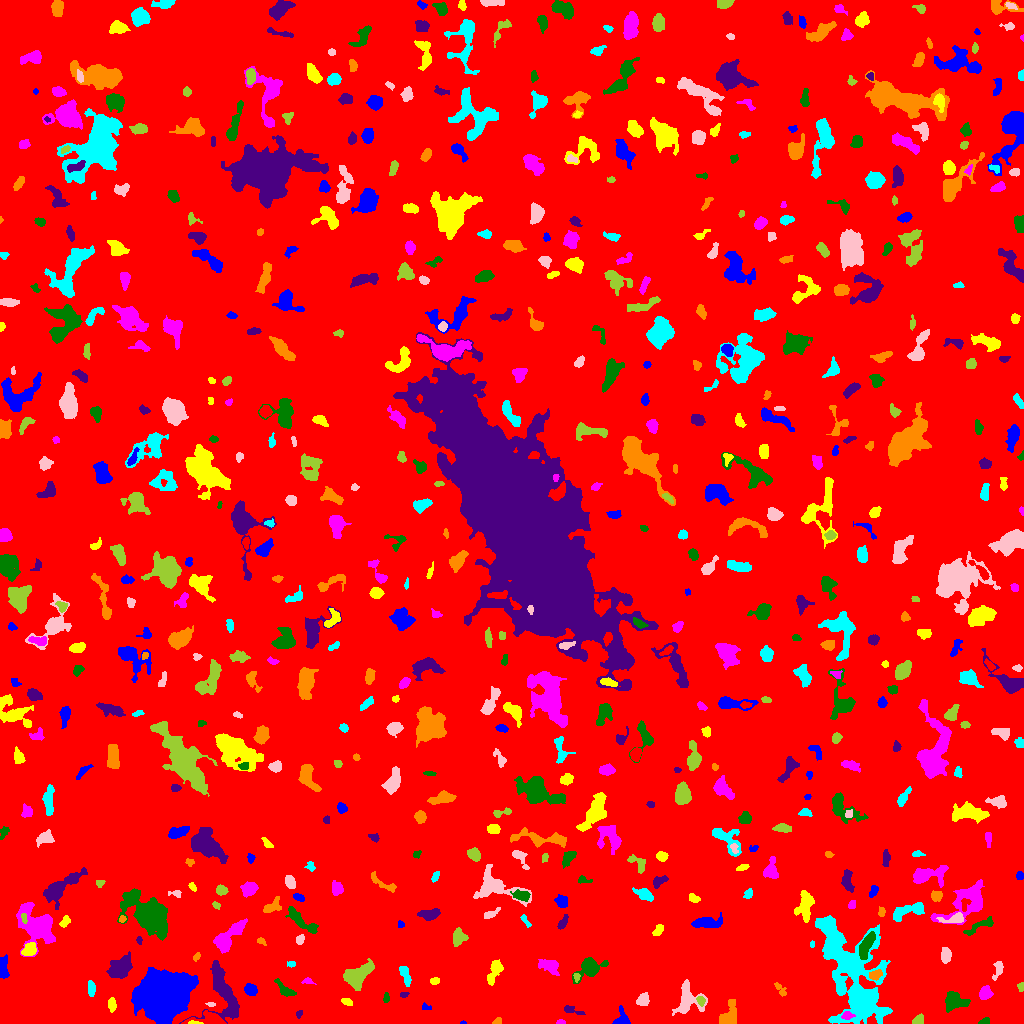

The table this chart was drawn from, first rows:
ID, X, Y, A, B, theta, total_flux, mu_max, mu_median, mu_mean, R_fwhm, R_e, R10, R90, x_start, x_end, y_start, y_end, area, greylevel
0, 511.1, 515, 301.4, 295.3, -0.4747, 1700379, 15.0, 2.0, 1.957, 21.87, 240.7, 93.14, 393.9, 0, 1023, 0, 1023, 868884, 1.957
1, 462.5, 0.7931, 1.193, 0.8453, -0.04366, 29.0, 4.0, 1.0, 1.45, 1.693, 1.128, 0.0, 1.954, 460, 466, 0, 3, 20, 8.45
2, 194.4, 0.6933, 3.596, 0.7621, -0.05455, 163.0, 7.0, 4.0, 3.705, 2.706, 2.034, 0.7979, 3.09, 188, 203, 0, 3, 44, 18.7
3, 560.6, 1.232, 2.309, 1.073, 0.01737, 82.0, 4.0, 2.0, 2.0, 2.877, 1.954, 0.7979, 3.038, 556, 565, 0, 4, 41, 7.0
4, 984.8, 2.021, 2.539, 1.494, 0.3224, 236.0, 7.0, 4.0, 3.688, 3.29, 2.459, 0.9772, 3.742, 978, 989, 0, 6, 64, 8.688
5, 298.9, 9.75, 1.998, 1.483, 0.7549, 96.0, 4.0, 2.0, 2.043, 3.09, 2.185, 0.7979, 3.338, 296, 302, 5, 13, 47, 7.043
6, 497, 1.512, 1.998, 1.403, 0.1671, 80.0, 5.0, 1.0, 1.481, 1.954, 1.871, 0.5642, 3.241, 492, 501, 0, 6, 54, 7.481
7, 849.3, 57.33, 28.56, 13.85, -1.163, 12415, 24.0, 4.0, 4.21, 5.441, 16.14, 4.918, 26.59, 815, 892, 0, 108, 2949, 8.21
8, 687.1, 24.16, 8.071, 5.911, 1.547, 1460, 7.0, 3.0, 3.1, 7.632, 6.206, 2.523, 9.95, 672, 707, 8, 44, 471, 8.1
9, 918.4, 2.93, 2.921, 1.953, 0.7328, 115.0, 3.0, 1.0, 1.173, 3.338, 2.821, 0.9772, 4.442, 912, 923, 0, 10, 98, 7.173
10, 209.1, 3.354, 9.484, 2.915, -0.006447, 1380, 13.0, 4.0, 4.929, 5.109, 4.82, 1.871, 7.818, 181, 226, 0, 13, 280, 11.93
11, 621.7, 3.886, 4.126, 3.645, 1.517, 438.0, 7.0, 2.0, 2.655, 4.184, 3.7, 1.382, 5.917, 612, 630, 0, 18, 165, 7.655
12, 111.8, 18.73, 3.178, 1.878, -1.483, 324.0, 7.0, 3.0, 3.057, 3.949, 3.141, 1.128, 4.853, 108, 116, 11, 26, 106, 8.057
13, 847.1, 7.922, 2.767, 1.93, 0.1214, 167.0, 4.0, 2.0, 1.898, 4.029, 2.764, 1.128, 4.549, 841, 855, 4, 12, 88, 9.898
14, 954.6, 22.44, 5.439, 4.207, -0.1371, 814.0, 6.0, 2.0, 2.459, 7.069, 5.642, 2.185, 8.649, 945, 970, 11, 32, 331, 7.459
15, 571.1, 13.25, 5.544, 1.555, -0.2639, 190.0, 5.0, 1.0, 1.712, 2.646, 3.038, 1.128, 5.015, 564, 585, 9, 18, 111, 6.712
16, 728.9, 6.428, 6.242, 3.773, 1.258, 1792, 16.0, 4.0, 6.013, 5.382, 4.687, 1.871, 8.117, 719, 736, 0, 24, 298, 10.01
17, 860.6, 25.56, 6.602, 5.331, -0.424, 1999, 12.0, 4.0, 4.253, 6.628, 6.206, 2.326, 10.12, 851, 876, 12, 38, 470, 13.25
18, 210.6, 19.18, 2.459, 1.006, -0.0273, 83.0, 4.0, 2.0, 2.075, 2.932, 2.034, 0.7979, 3.09, 205, 215, 17, 21, 40, 7.075
19, 700.7, 22.99, 2.358, 1.866, -1.106, 190.0, 5.0, 2.5, 2.568, 3.432, 2.646, 0.9772, 4.107, 696, 705, 17, 27, 74, 10.57
20, 517.5, 20.35, 2.094, 1.372, -0.1604, 85.0, 3.0, 2.0, 1.771, 2.877, 2.111, 0.7979, 3.385, 513, 522, 18, 23, 48, 6.771
21, 425.1, 16.88, 2.279, 0.9971, -0.0873, 24.0, 3.0, 0.0, 0.4364, 1.262, 1.128, 0.0, 2.111, 422, 431, 14, 21, 55, 6.436
22, 346.4, 21.72, 2.762, 1.646, -0.4261, 144.0, 4.0, 2.0, 1.87, 3.785, 2.706, 1.128, 4.26, 341, 352, 18, 25, 77, 6.87
23, 985.4, 30.3, 3.078, 2.686, 1.193, 428.0, 7.0, 2.0, 2.726, 4.029, 3.568, 1.382, 5.726, 979, 993, 24, 38, 157, 7.726
24, 386.1, 25.64, 2.744, 1.493, 1.528, 124.0, 4.0, 2.0, 2.102, 3.949, 2.646, 0.9772, 3.868, 383, 389, 21, 31, 59, 7.102
25, 403.7, 28.91, 2.097, 1.429, 0.1255, 94.0, 3.0, 2.0, 2.0, 3.192, 2.185, 0.9772, 3.385, 400, 409, 26, 31, 47, 7.0
26, 781.3, 33.06, 4.416, 1.799, -0.8948, 100.0, 4.0, 1.0, 1.042, 2.326, 2.706, 0.7979, 4.478, 774, 786, 27, 41, 96, 6.042
27, 91.29, 35.11, 4.089, 1.47, -1.488, 111.0, 2.0, 1.0, 0.9823, 5.202, 3.038, 1.262, 4.82, 88, 95, 27, 43, 113, 6.982
28, 642.8, 23.94, 3.062, 2.363, 1.037, 536.0, 10.0, 3.0, 3.748, 3.909, 3.29, 1.262, 5.47, 636, 649, 18, 31, 143, 8.748
29, 1021, 36.86, 2.201, 1.598, 1.504, 81.0, 3.0, 1.0, 1.473, 2.706, 2.257, 0.7979, 3.613, 1017, 1023, 32, 41, 55, 6.473
30, 522.8, 37.69, 3.162, 1.664, 1.378, 133.0, 3.0, 1.0, 1.385, 3.785, 2.932, 1.128, 4.442, 519, 527, 32, 44, 96, 7.385
31, 250.5, 33.62, 3.193, 2.587, -0.6682, 617.0, 8.0, 4.0, 4.376, 5.262, 3.742, 1.493, 5.754, 244, 257, 28, 40, 141, 8.376
32, 435, 42.61, 2.399, 1.67, 0.07788, 148.0, 4.0, 2.0, 2.242, 3.909, 2.585, 0.9772, 3.949, 430, 439, 39, 46, 66, 7.242
33, 307.3, 42.22, 2.997, 1.584, -0.03193, 99.0, 3.0, 2.0, 1.571, 3.192, 2.523, 0.9772, 3.909, 301, 316, 39, 46, 63, 6.571
34, 284.8, 33.93, 6.371, 2.364, -0.7185, 219.0, 3.0, 1.0, 1.281, 4.406, 3.949, 1.493, 6.308, 274, 296, 27, 45, 171, 6.281
35, 223.8, 28.38, 15.52, 8.419, -1.313, 2990, 9.0, 3.0, 3.538, 9.08, 9.08, 3.568, 14.43, 179, 239, 0, 63, 845, 7.538
36, 875.1, 48.38, 3.309, 2.222, 0.3607, 406.0, 7.0, 3.0, 3.5, 4.029, 3.432, 1.262, 5.323, 869, 882, 43, 54, 116, 11.5
37, 405, 48.66, 5.75, 2.082, -1.231, 346.0, 5.0, 2.0, 2.136, 4.334, 3.909, 1.493, 6.257, 399, 411, 37, 57, 162, 7.136
38, 998.5, 54.4, 4.547, 2.23, 1.335, 283.0, 6.0, 2.0, 2.144, 3.656, 3.29, 1.128, 5.528, 992, 1003, 43, 62, 132, 7.144
39, 576.5, 46.45, 2.221, 1.37, -1.311, 83.0, 4.0, 1.0, 1.596, 2.706, 2.034, 0.7979, 3.385, 573, 580, 41, 50, 52, 8.596
40, 913.7, 61.59, 13.31, 3.837, -0.7969, 1916, 10.0, 3.0, 3.581, 6.408, 7.203, 2.585, 11.55, 897, 935, 44, 79, 535, 7.581
41, 162.3, 26.98, 9.776, 9.432, 0.3079, 83988, 157.0, 16.0, 32.72, 10.37, 11.08, 4.184, 20.63, 131, 198, 0, 56, 2567, 35.72
42, 495, 53.06, 6.676, 2.682, 1.148, 555.0, 7.0, 2.0, 2.332, 3.868, 4.334, 1.596, 6.933, 487, 503, 38, 64, 238, 7.332
43, 549.4, 57.51, 5.101, 3.108, -0.2831, 506.0, 5.0, 2.0, 2.082, 5.046, 4.652, 1.871, 7.527, 538, 559, 48, 64, 243, 7.082
44, 589.6, 56, 7.158, 4.254, 0.5066, 1690, 12.0, 3.0, 4.378, 6.05, 5.528, 2.111, 9.458, 572, 608, 40, 66, 386, 8.378
45, 119.6, 56.04, 5.906, 4.366, 0.6732, 1780, 8.0, 5.0, 4.13, 9.132, 6.604, 2.706, 9.657, 106, 132, 45, 72, 431, 9.13
46, 196.4, 66.84, 2.225, 1.423, 0.9189, 91.0, 3.0, 2.0, 1.717, 3.09, 2.257, 0.9772, 3.478, 193, 200, 62, 71, 53, 7.717
47, 291.1, 59.45, 2.172, 1.412, 0.002038, 71.0, 3.0, 1.0, 1.392, 2.523, 2.185, 0.7979, 3.523, 287, 295, 56, 62, 51, 6.392
48, 945.7, 68.35, 3.607, 2.301, 1.509, 457.0, 7.0, 3.0, 3.067, 4.549, 3.785, 1.493, 5.754, 941, 951, 60, 76, 149, 8.067
49, 356.7, 47.14, 7.442, 4.206, 0.6969, 1659, 10.0, 3.0, 3.338, 6.482, 6.232, 2.394, 10.3, 343, 374, 33, 65, 497, 8.338
50, 178.9, 78.49, 6.089, 2.735, -1.552, 268.0, 4.0, 2.0, 1.787, 5.046, 3.827, 1.382, 6.206, 174, 185, 65, 87, 150, 6.787
51, 3.132, 55.49, 6.152, 2.174, -1.511, 479.0, 6.0, 2.0, 2.661, 5.262, 4.146, 1.596, 6.531, 0, 9, 45, 69, 180, 7.661
52, 29.45, 73.94, 3.507, 2.689, 0.6536, 532.0, 8.0, 3.0, 3.167, 4.853, 3.868, 1.382, 6.129, 21, 36, 68, 81, 168, 10.17
53, 228.3, 86.6, 10.63, 3.572, 0.7848, 1499, 8.0, 3.0, 3.156, 7.899, 6.58, 2.523, 10.46, 213, 247, 70, 105, 475, 8.156
54, 866, 77.98, 7.142, 2.434, 1.137, 1153, 8.0, 4.0, 4.089, 7.313, 5.293, 2.111, 8.078, 859, 875, 64, 92, 282, 13.09
55, 139.1, 83.45, 1.906, 1.191, -1.532, 97.0, 5.0, 2.0, 2.205, 2.523, 1.954, 0.5642, 2.932, 136, 142, 79, 87, 44, 8.205
56, 261, 82.3, 2.385, 1.494, -0.5961, 92.0, 3.0, 1.5, 1.643, 2.985, 2.257, 0.9772, 3.656, 257, 266, 78, 86, 56, 6.643
57, 812, 79.0, 1.663, 1.062, 1.535, 68.0, 5.0, 2.0, 2.061, 1.954, 1.693, 0.5642, 2.764, 810, 814, 76, 83, 33, 7.061
58, 299.6, 83.63, 2.28, 1.796, 1.336, 270.0, 8.0, 3.0, 3.506, 3.385, 2.585, 0.9772, 4.029, 296, 304, 79, 89, 77, 8.506
59, 458.7, 86.23, 3.532, 2.953, 1.257, 864.0, 12.0, 4.0, 4.408, 4.442, 3.868, 1.493, 6.383, 453, 468, 77, 96, 196, 9.408
... 630 more rows
